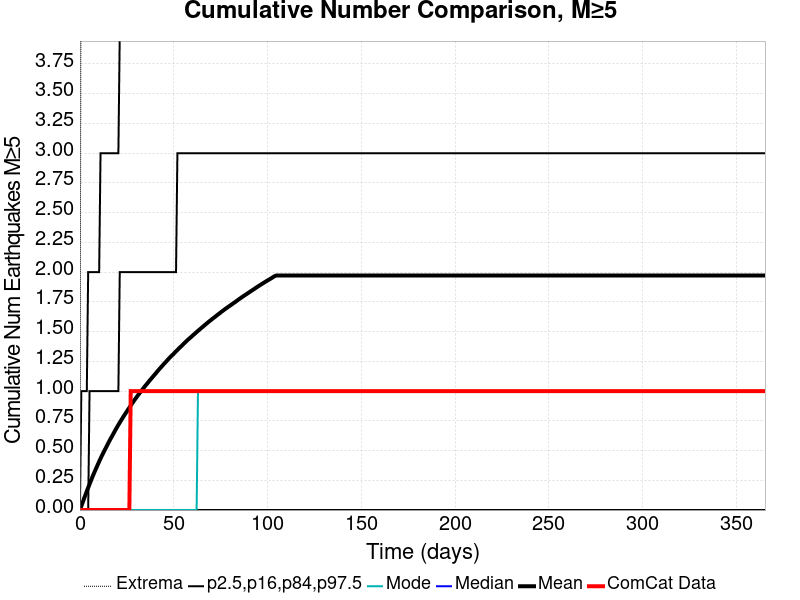

The file beside this chart, header and first rows:
Time (days), ComCat Data, Simulation Mean, Simulation Median, Simulation Mode, Simulation Minimum, Simulation Maximum, 2.5 %-ile, 16 %-ile, 84 %-ile, 97.5 %-ile
0.0, 0.0, 0.0, 0.0, 0.0, 0.0, 0.0, 0.0, 0.0, 0.0, 0.0
0.732, 0.0, 0.03307, 0.0, 0.0, 0.0, 6.0, 0.0, 0.0, 0.0, 1.0
1.464, 0.0, 0.06434, 0.0, 0.0, 0.0, 10.0, 0.0, 0.0, 0.0, 1.0
2.196, 0.0, 0.09684, 0.0, 0.0, 0.0, 13.0, 0.0, 0.0, 0.0, 1.0
2.928, 0.0, 0.1275, 0.0, 0.0, 0.0, 13.0, 0.0, 0.0, 0.0, 1.0
3.66, 0.0, 0.1583, 0.0, 0.0, 0.0, 13.0, 0.0, 0.0, 0.0, 1.0
4.392, 0.0, 0.1882, 0.0, 0.0, 0.0, 14.0, 0.0, 0.0, 0.0, 2.0
5.124, 0.0, 0.2173, 0.0, 0.0, 0.0, 14.0, 0.0, 0.0, 1.0, 2.0
5.856, 0.0, 0.2471, 0.0, 0.0, 0.0, 14.0, 0.0, 0.0, 1.0, 2.0
6.588, 0.0, 0.276, 0.0, 0.0, 0.0, 17.0, 0.0, 0.0, 1.0, 2.0
7.32, 0.0, 0.3032, 0.0, 0.0, 0.0, 17.0, 0.0, 0.0, 1.0, 2.0
8.052, 0.0, 0.3301, 0.0, 0.0, 0.0, 17.0, 0.0, 0.0, 1.0, 2.0
8.784, 0.0, 0.3558, 0.0, 0.0, 0.0, 17.0, 0.0, 0.0, 1.0, 2.0
9.516, 0.0, 0.3823, 0.0, 0.0, 0.0, 18.0, 0.0, 0.0, 1.0, 2.0
10.25, 0.0, 0.4078, 0.0, 0.0, 0.0, 18.0, 0.0, 0.0, 1.0, 2.0
10.98, 0.0, 0.433, 0.0, 0.0, 0.0, 18.0, 0.0, 0.0, 1.0, 3.0
11.71, 0.0, 0.4572, 0.0, 0.0, 0.0, 19.0, 0.0, 0.0, 1.0, 3.0
12.44, 0.0, 0.48, 0.0, 0.0, 0.0, 19.0, 0.0, 0.0, 1.0, 3.0
13.18, 0.0, 0.5033, 0.0, 0.0, 0.0, 20.0, 0.0, 0.0, 1.0, 3.0
13.91, 0.0, 0.5254, 0.0, 0.0, 0.0, 22.0, 0.0, 0.0, 1.0, 3.0
14.64, 0.0, 0.548, 0.0, 0.0, 0.0, 22.0, 0.0, 0.0, 1.0, 3.0
15.37, 0.0, 0.5711, 0.0, 0.0, 0.0, 23.0, 0.0, 0.0, 1.0, 3.0
16.1, 0.0, 0.5928, 0.0, 0.0, 0.0, 23.0, 0.0, 0.0, 1.0, 3.0
16.84, 0.0, 0.613, 0.0, 0.0, 0.0, 24.0, 0.0, 0.0, 1.0, 3.0
17.57, 0.0, 0.6339, 0.0, 0.0, 0.0, 25.0, 0.0, 0.0, 1.0, 3.0
18.3, 0.0, 0.6552, 0.0, 0.0, 0.0, 26.0, 0.0, 0.0, 1.0, 3.0
19.03, 0.0, 0.6761, 0.0, 0.0, 0.0, 26.0, 0.0, 0.0, 1.0, 3.0
19.76, 0.0, 0.6964, 0.0, 0.0, 0.0, 26.0, 0.0, 0.0, 1.0, 3.0
20.49, 0.0, 0.7161, 0.0, 0.0, 0.0, 27.0, 0.0, 0.0, 1.0, 3.0
21.23, 0.0, 0.735, 0.0, 0.0, 0.0, 27.0, 0.0, 0.0, 2.0, 4.0
21.96, 0.0, 0.7543, 0.0, 0.0, 0.0, 27.0, 0.0, 0.0, 2.0, 4.0
22.69, 0.0, 0.7728, 0.0, 0.0, 0.0, 28.0, 0.0, 0.0, 2.0, 4.0
23.42, 0.0, 0.7915, 0.0, 0.0, 0.0, 28.0, 0.0, 0.0, 2.0, 4.0
24.15, 0.0, 0.8086, 0.0, 0.0, 0.0, 28.0, 0.0, 0.0, 2.0, 4.0
24.89, 0.0, 0.8261, 0.0, 0.0, 0.0, 28.0, 0.0, 0.0, 2.0, 4.0
25.62, 0.0, 0.8436, 0.0, 0.0, 0.0, 28.0, 0.0, 0.0, 2.0, 4.0
26.35, 0.0, 0.8608, 0.0, 0.0, 0.0, 28.0, 0.0, 0.0, 2.0, 4.0
27.08, 1.0, 0.8791, 1.0, 0.0, 0.0, 29.0, 0.0, 0.0, 2.0, 4.0
27.81, 1.0, 0.8959, 1.0, 0.0, 0.0, 29.0, 0.0, 0.0, 2.0, 4.0
28.55, 1.0, 0.9128, 1.0, 0.0, 0.0, 29.0, 0.0, 0.0, 2.0, 4.0
29.28, 1.0, 0.9291, 1.0, 0.0, 0.0, 29.0, 0.0, 0.0, 2.0, 4.0
30.01, 1.0, 0.9451, 1.0, 0.0, 0.0, 29.0, 0.0, 0.0, 2.0, 4.0
30.74, 1.0, 0.9608, 1.0, 0.0, 0.0, 29.0, 0.0, 0.0, 2.0, 4.0
31.47, 1.0, 0.9762, 1.0, 0.0, 0.0, 29.0, 0.0, 0.0, 2.0, 4.0
32.21, 1.0, 0.9905, 1.0, 0.0, 0.0, 29.0, 0.0, 0.0, 2.0, 4.0
32.94, 1.0, 1.006, 1.0, 0.0, 0.0, 29.0, 0.0, 0.0, 2.0, 4.0
33.67, 1.0, 1.02, 1.0, 0.0, 0.0, 29.0, 0.0, 0.0, 2.0, 4.0
34.4, 1.0, 1.036, 1.0, 0.0, 0.0, 30.0, 0.0, 0.0, 2.0, 4.0
35.13, 1.0, 1.05, 1.0, 0.0, 0.0, 30.0, 0.0, 0.0, 2.0, 4.0
35.87, 1.0, 1.063, 1.0, 0.0, 0.0, 30.0, 0.0, 0.0, 2.0, 4.0
36.6, 1.0, 1.078, 1.0, 0.0, 0.0, 30.0, 0.0, 0.0, 2.0, 5.0
37.33, 1.0, 1.092, 1.0, 0.0, 0.0, 30.0, 0.0, 0.0, 2.0, 5.0
38.06, 1.0, 1.105, 1.0, 0.0, 0.0, 30.0, 0.0, 0.0, 2.0, 5.0
38.79, 1.0, 1.119, 1.0, 0.0, 0.0, 30.0, 0.0, 0.0, 2.0, 5.0
39.53, 1.0, 1.133, 1.0, 0.0, 0.0, 30.0, 0.0, 0.0, 2.0, 5.0
40.26, 1.0, 1.146, 1.0, 0.0, 0.0, 30.0, 0.0, 0.0, 2.0, 5.0
40.99, 1.0, 1.16, 1.0, 0.0, 0.0, 30.0, 0.0, 0.0, 2.0, 5.0
41.72, 1.0, 1.174, 1.0, 0.0, 0.0, 30.0, 0.0, 0.0, 2.0, 5.0
42.45, 1.0, 1.187, 1.0, 0.0, 0.0, 30.0, 0.0, 0.0, 2.0, 5.0
43.19, 1.0, 1.2, 1.0, 0.0, 0.0, 30.0, 0.0, 0.0, 2.0, 5.0
... 440 more rows
